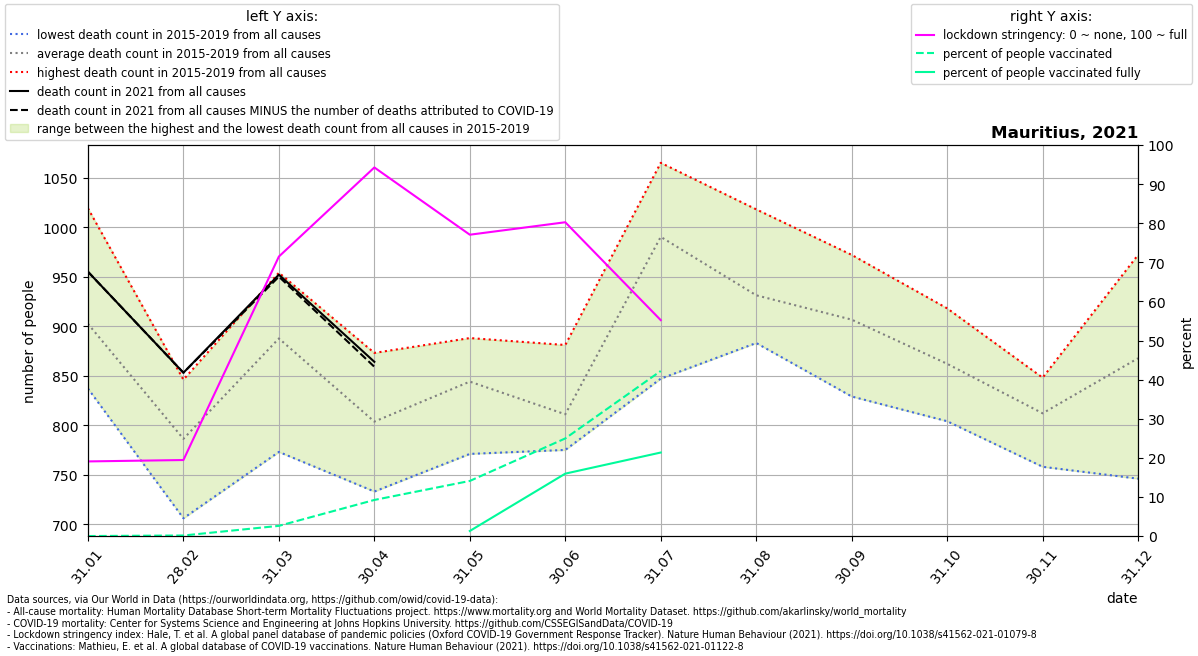

The file beside this chart, header and first rows:
location, date, time, time_unit, deaths_2010_all_ages, deaths_2011_all_ages, deaths_2012_all_ages, deaths_2013_all_ages, deaths_2014_all_ages, deaths_2015_all_ages, deaths_2016_all_ages, deaths_2017_all_ages, deaths_2018_all_ages, deaths_2019_all_ages, deaths_2020_all_ages, deaths_2021_all_ages, new_deaths, stringency_index, people_vaccinated, people_fully_vaccinated, population, people_vaccinated_percent, people_fully_vaccinated_percent, deaths_min
Mauritius, 2021-01-31, 1, monthly, , , , , , 845.0, 904.0, 837.0, 907.0, 1019, 965.0, 955.0, 0.0, 19.08, 0.0, , 1271767, 0.0, , 837.0
Mauritius, 2021-02-28, 2, monthly, , , , , , 711.0, 825.0, 706.0, 846.0, 843.0, 845.0, 853.0, 0.0, 19.44, 1765, , 1271767, 0.1388, , 706.0
Mauritius, 2021-03-31, 3, monthly, , , , , , 773.0, 903.0, 867.0, 941.0, 954.0, 929.0, 952.0, 2.0, 71.48, 33128, , 1271767, 2.605, , 773.0
Mauritius, 2021-04-30, 4, monthly, , , , , , 758.0, 733.0, 789.0, 865.0, 873.0, 850.0, 864.0, 5.0, 94.26, 117323, , 1271767, 9.225, , 733.0
Mauritius, 2021-05-31, 5, monthly, , , , , , 771.0, 858.0, 835.0, 868.0, 888.0, 893.0, , 1.0, 77.06, 179183, 16447, 1271767, 14.09, 1.293, 771.0
Mauritius, 2021-06-30, 6, monthly, , , , , , 795.0, 775.0, 784.0, 881.0, 820.0, 910.0, , 0.0, 80.25, 317482, 202938, 1271767, 24.96, 15.96, 775.0
Mauritius, 2021-07-31, 7, monthly, , , , , , 847.0, 1006, 1001, 1032, 1065, 1006, , 1.0, 55.22, 536818, 271629, 1271767, 42.21, 21.36, 847.0
Mauritius, 2021-08-31, 8, monthly, , , , , , 905.0, 883.0, 945.0, 905.0, 1018, 1002, , , , , , , , , 883.0
Mauritius, 2021-09-30, 9, monthly, , , , , , 829.0, 928.0, 898.0, 906.0, 972.0, 906.0, , , , , , , , , 829.0
Mauritius, 2021-10-31, 10, monthly, , , , , , 804.0, 855.0, 845.0, 888.0, 918.0, 932.0, , , , , , , , , 804.0
Mauritius, 2021-11-30, 11, monthly, , , , , , 840.0, 758.0, 782.0, 848.0, 832.0, 899.0, , , , , , , , , 758.0
Mauritius, 2021-12-31, 12, monthly, , , , , , 869.0, 746.0, 851.0, 900.0, 972.0, 923.0, , , , , , , , , 746.0
